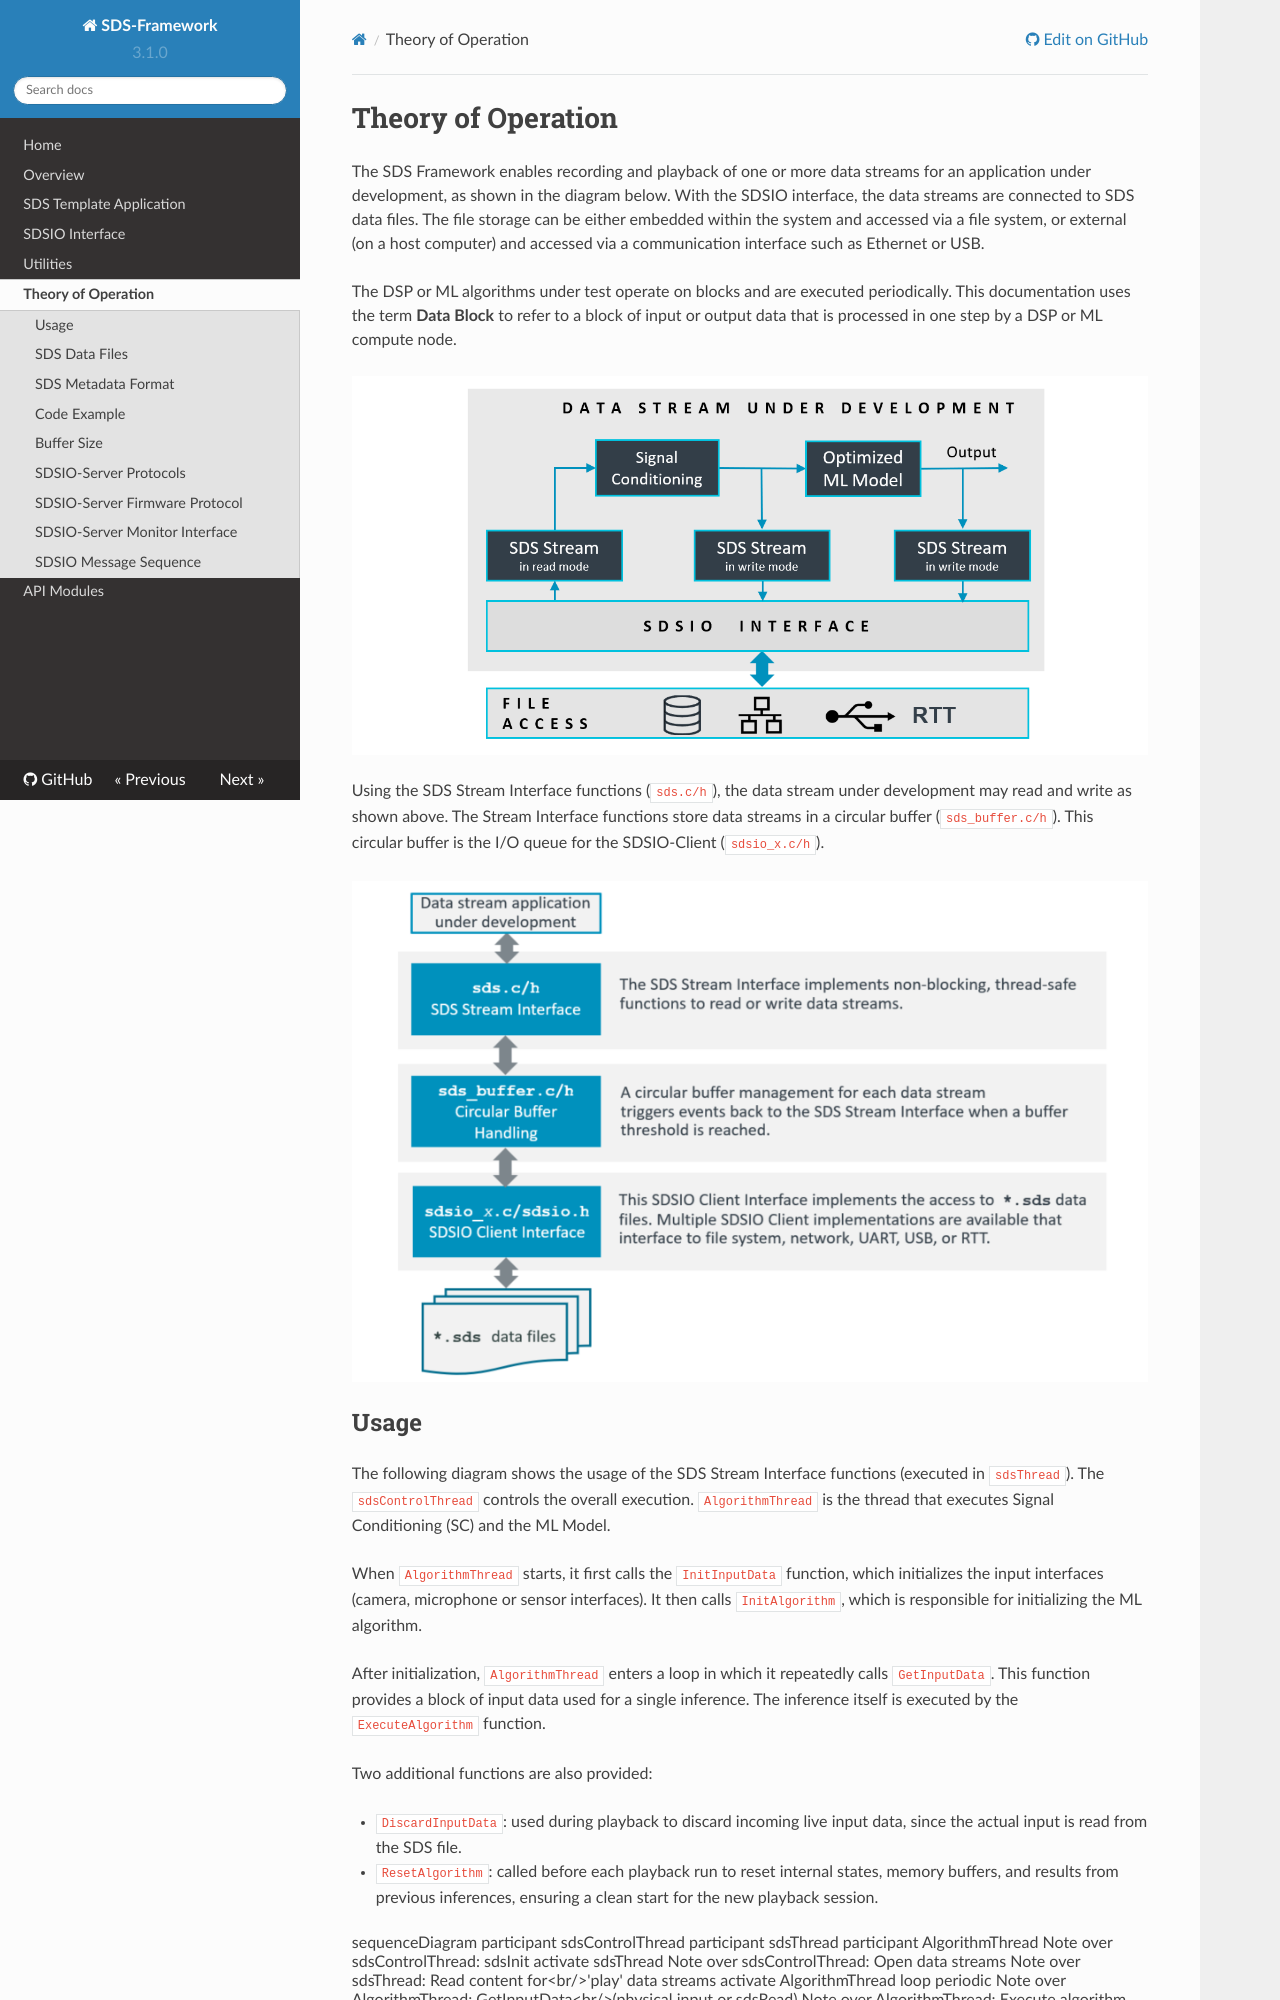

repository: ARM-software/SDS-Framework · page: main/theory.html · generator: mkdocs

# Theory of Operation

<!-- markdownlint-disable MD013 -->
<!-- markdownlint-disable MD036 -->
<!-- markdownlint-disable MD060 -->

The SDS Framework enables recording and playback of one or more data streams for an application under development, as shown in the diagram below. With the SDSIO interface, the data streams are connected to SDS data files. The file storage can be either embedded within the system and accessed via a file system, or external (on a host computer) and accessed via a communication interface such as Ethernet or USB.

The DSP or ML algorithms under test operate on blocks and are executed periodically. This documentation uses the term **Data Block** to refer to a block of input or output data that is processed in one step by a DSP or ML compute node.

![SDSIO Interface for Player and Recorder](images/SDS-InOut.png)

Using the SDS Stream Interface functions (`sds.c/h`), the data stream under development may read and write as shown above. The Stream Interface functions store data streams in a circular buffer (`sds_buffer.c/h`). This circular buffer is the I/O queue for the SDSIO-Client (`sdsio_x.c/h`).

![Implementation Files of SDS](images/Theory_of_Operation.png)

## Usage

The following diagram shows the usage of the SDS Stream Interface functions (executed in `sdsThread`).  The `sdsControlThread` controls the overall execution. `AlgorithmThread` is the thread that executes Signal Conditioning (SC) and the ML Model.

When `AlgorithmThread` starts, it first calls the `InitInputData` function, which initializes the input interfaces
(camera, microphone or sensor interfaces). It then calls `InitAlgorithm`, which is responsible for initializing the ML algorithm.

After initialization, `AlgorithmThread` enters a loop in which it repeatedly calls `GetInputData`. This function provides a block of input data
used for a single inference. The inference itself is executed by the `ExecuteAlgorithm` function.

Two additional functions are also provided:

- `DiscardInputData`: used during playback to discard incoming live input data, since the actual input is read from the SDS file.
- `ResetAlgorithm`: called before each playback run to reset internal states, memory buffers, and results from previous inferences,
  ensuring a clean start for the new playback session.

```mermaid
sequenceDiagram
    participant sdsControlThread
    participant sdsThread
    participant AlgorithmThread
    Note over sdsControlThread: sdsInit
    activate sdsThread
    Note over sdsControlThread: Open data streams
    Note over sdsThread: Read content for<br/>'play' data streams
    activate AlgorithmThread
    loop periodic
        Note over AlgorithmThread: GetInputData<br/>(physical input or sdsRead)
        Note over AlgorithmThread: Execute algorithm
        Note over AlgorithmThread: sdsWrite data streams
        Note over sdsThread: Read/write data streams.
    end
    sdsControlThread-->>AlgorithmThread: Stop Algorithm
    AlgorithmThread-->>sdsControlThread: Stopped
    Note over sdsControlThread: Close data streams
    Note over sdsThread: Flush and close<br/> data streams
```

## SDS Data Files

Each data stream is stored in a separate SDS data file. In the diagram below `SCinput.0.sds` is the input to Signal Conditioning, `SCoutput.0.sds` is the output of Signal Conditioning, and `MLoutput.0.sds` is the output of the ML Model. Each execution of the algorithm is represented by a data block with a `timeslot`. The `timeslot` allows correlating blocks from different streams.

All data blocks of one algorithm execution have the same timeslot value as shown below:

![SDS Files](images/SDS-Files.png)

- Each call to the function `sdsWrite` writes one complete data block.
- Each call to the function `sdsRead` reads one complete data block.
